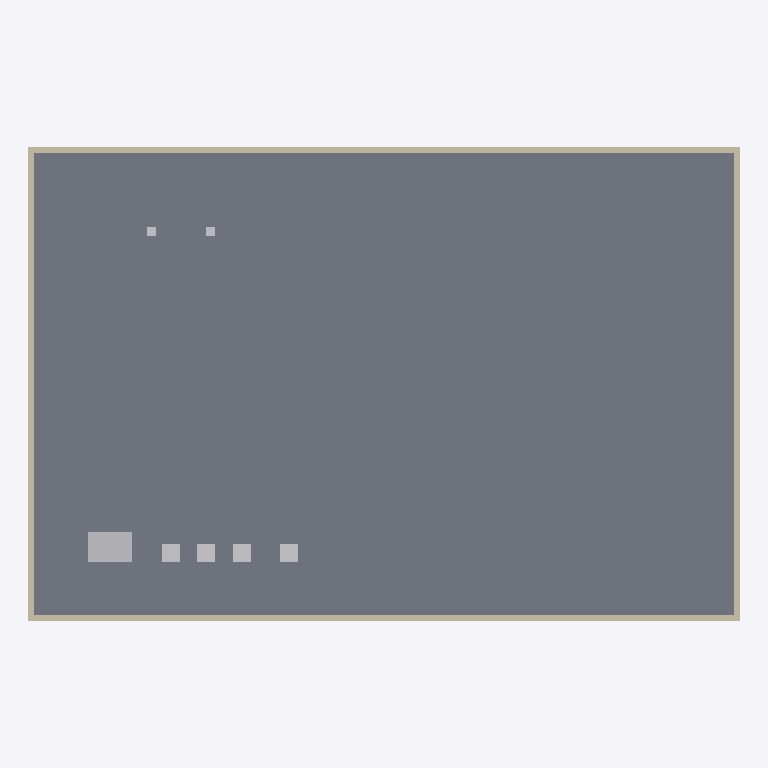
Plan cut of the same IFC building model at storey 'Level 01' (level 0.00 m, cut at 1.40 m), seen from above with north up, elements coloured by IFC class: 7 other elements (light grey), 4 walls (beige), 1 slab (grey). Cut surfaces are drawn darker.
Extent 24.0 m × 16.0 m × 11.0 m (x, y, z). Storeys (3): Level 01 at 0.00 m; Level 02 at 0.00 m; Level 03 at 0.01 m. Elements (47): 12 IfcAirTerminal, 12 IfcWall, 6 IfcValve, 4 IfcPump, 3 IfcDuctSegment, 3 IfcFan, 3 IfcSlab, 2 IfcUnitaryEquipment, 1 IfcBoiler, 1 IfcChiller.

HEADER;
FILE_DESCRIPTION(('ViewDefinition [CoordinationView]'),'2;1');
FILE_NAME('','2026-10-02T08:31:35',(''),(''),'IfcOpenShell 0.9.0alpha0-8c614fa','IfcOpenShell 0.9.0alpha0-8c614fa','');
FILE_SCHEMA(('IFC4'));
ENDSEC;
DATA;
#1=IFCPROJECT('1MSATMyQT18e32u3H1va6T',$,'Project',$,$,$,$,(#10),#5);
#12=IFCSITE('0tv6f4o29Enfcv$2_rcnNg',$,'Site',$,$,$,$,$,$,$,$,$,$,$);
#14=IFCBUILDING('2HtiyQHU50Jxx_IYnubEGq',$,'Building',$,$,$,$,$,$,$,$,$);
#16=IFCBUILDINGSTOREY('2QT2vC61f11AI_3LfcBY8D',$,'Level 01',$,$,$,$,$,$,0.0);
#17=IFCBUILDINGSTOREY('3ekqW2Btz6EuVocxPlKshg',$,'Level 02',$,$,$,$,$,$,3.6);
#18=IFCBUILDINGSTOREY('3nXl8GH4j1RxthcWM5UfSD',$,'Level 03',$,$,$,$,$,$,7.2);
#20=IFCSLAB('2kSfWhsqH2CPcZMFCsmXa8',$,'Slab L01',$,$,#130,#31,$,$);
#37=IFCWALL('0aqxnPLQ9DWRVrxr8DXrqE',$,'Wall L01-1',$,$,#59,#48,$,$);
#60=IFCWALL('0G5pQbUybCLx_PPNVXAUGP',$,'Wall L01-2',$,$,#81,#71,$,$);
#82=IFCWALL('1XS5_RHSD2eOTB7slEYQzl',$,'Wall L01-3',$,$,#103,#93,$,$);
#104=IFCWALL('3NeUsk$xDA999dSsOoiww9',$,'Wall L01-4',$,$,#125,#115,$,$);
#269=IFCBOILER('3nPRi0AI14rhGBxQK925uT',$,'B 01',$,$,#297,#286,'B-01',$);
#298=IFCPUMP('3kz2V1Mt57wgBUxOQ$rIHR',$,'P 01',$,$,#325,#315,'P-01',$);
#354=IFCPUMP('07o9JKKMT1bvsX6LUJBf_N',$,'P 03',$,$,#381,#371,'P-03',$);
#326=IFCPUMP('01PoJit_13y8$fFJd8fk3f',$,'P 02',$,$,#353,#343,'P-02',$);
#382=IFCPUMP('1or2B8hnzBPApfWbfaHzAU',$,'P 04',$,$,#409,#399,'P-01',$);
#438=IFCVALVE('34fNuFFcz0fQICEYJ9mzK4',$,'V 01',$,$,#465,#455,'V-01',$);
#466=IFCVALVE('1s1$R36N94UPNmYsh7R6cE',$,'V 02',$,$,#493,#483,'V-02',$);
ENDSEC;
